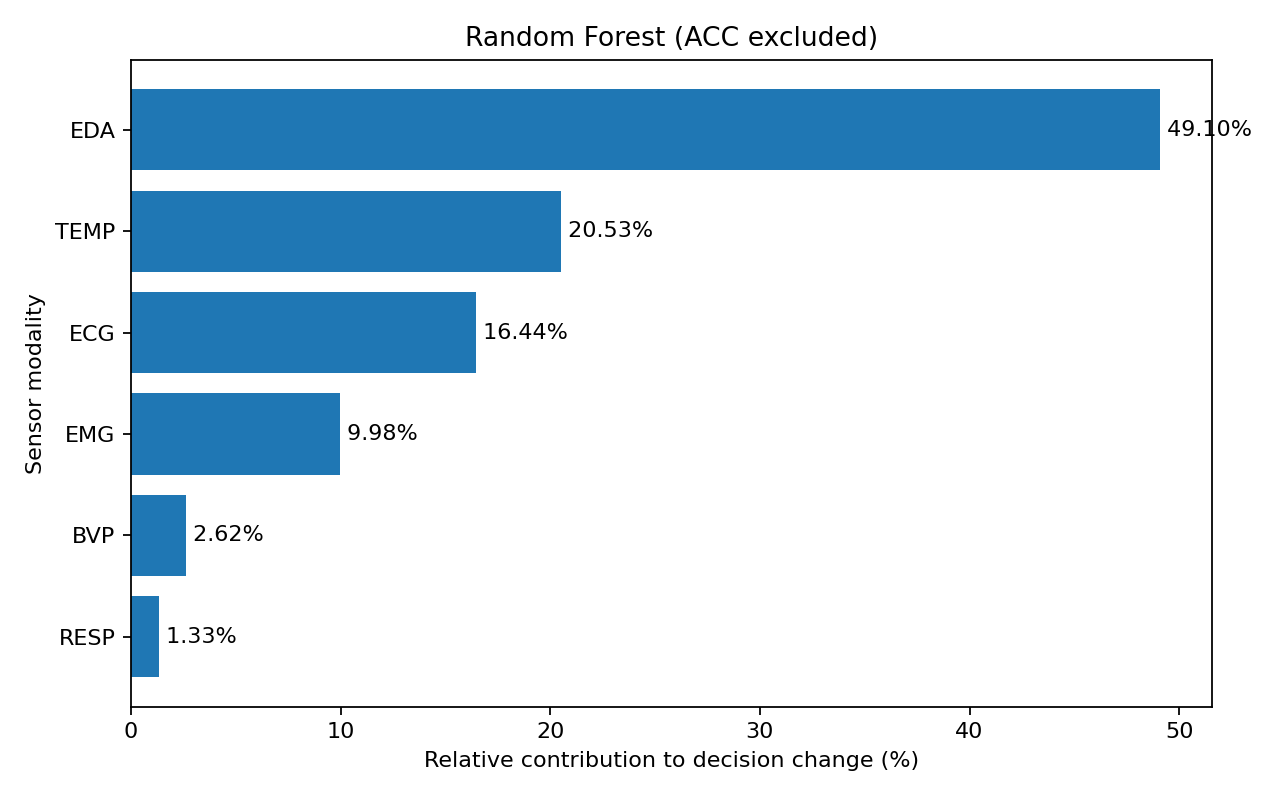

Data behind this chart, as committed beside it:
modality, windows, mean_absolute_decision_change, prediction_change_rate, relative_contribution, rank
EDA, 4147, 0.1411, 0.1307, 0.491, 1
TEMP, 4147, 0.05898, 0.0217, 0.2053, 2
ECG, 4147, 0.04723, 0.03183, 0.1644, 3
EMG, 4147, 0.02866, 0.0007234, 0.09977, 4
BVP, 4147, 0.007528, 0.0, 0.0262, 5
RESP, 4147, 0.00381, 0.0, 0.01326, 6
